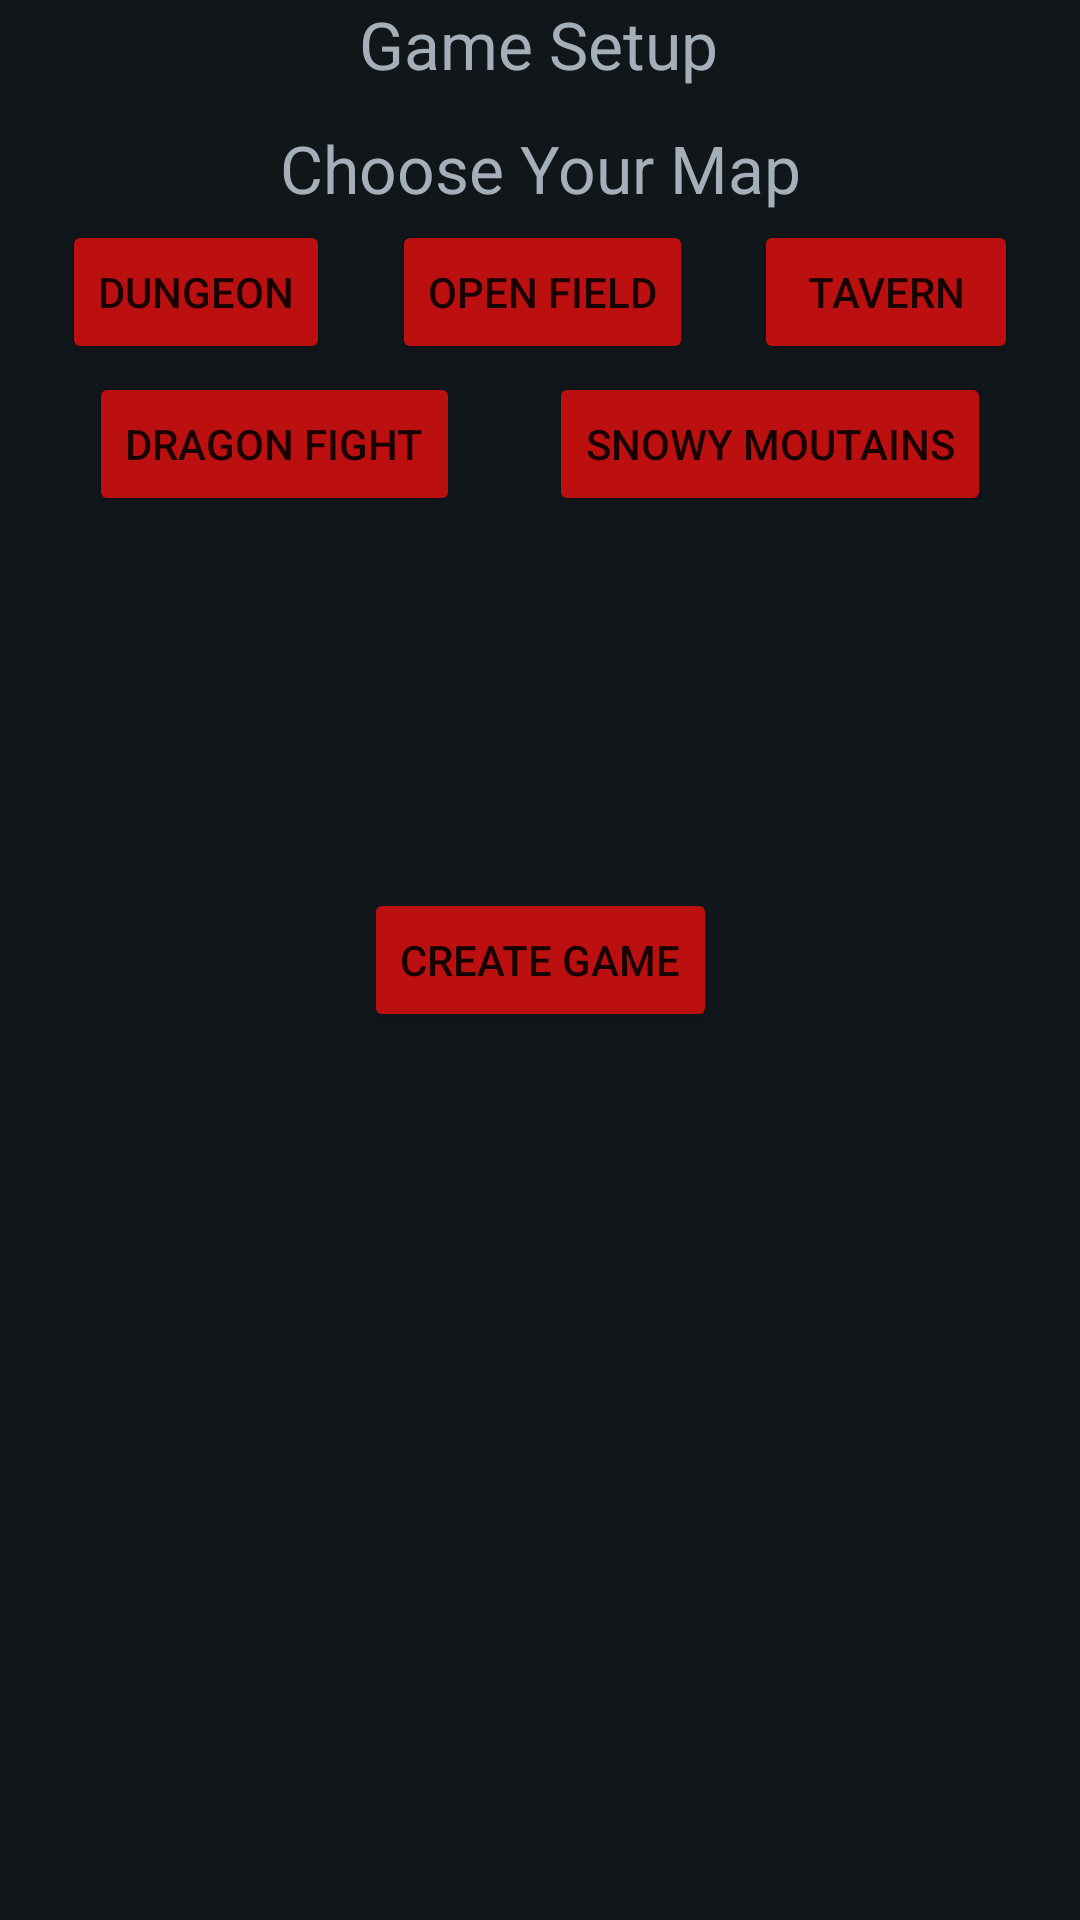

Here is an Android app screen rendered from its layout file. Give the layout XML and the strings, colors and styles it references.
<!-- AndroidManifest.xml: application theme Theme.BuildYourOwnAdventure -->
<!-- res/layout/activity_setup.xml -->
<?xml version="1.0" encoding="utf-8"?>
<androidx.constraintlayout.widget.ConstraintLayout xmlns:android="http://schemas.android.com/apk/res/android"
    xmlns:app="http://schemas.android.com/apk/res-auto"
    xmlns:tools="http://schemas.android.com/tools"
    android:id="@+id/constraintlayoutID"
    android:layout_width="match_parent"
    android:layout_height="match_parent"
    android:background="#10161a"
    tools:context=".SetupActivity">

    <TextView
        android:id="@+id/textView"
        android:layout_width="wrap_content"
        android:layout_height="wrap_content"
        android:text="@string/game_setup"
        android:textAppearance="@style/TextAppearance.AppCompat.Large"
        android:textColor="#a5afba"
        app:layout_constraintEnd_toEndOf="parent"
        app:layout_constraintHorizontal_bias="0.498"
        app:layout_constraintStart_toStartOf="parent"
        app:layout_constraintTop_toTopOf="parent" />

    <TextView
        android:id="@+id/textView3"
        android:layout_width="wrap_content"
        android:layout_height="wrap_content"
        android:layout_marginTop="12dp"
        android:text="@string/map_choice"
        android:textAppearance="@style/TextAppearance.AppCompat.Large"
        android:textColor="#a5afba"
        app:layout_constraintEnd_toEndOf="parent"
        app:layout_constraintStart_toStartOf="parent"
        app:layout_constraintTop_toBottomOf="@+id/textView" />

    <Button
        android:id="@+id/creategame"
        android:layout_width="wrap_content"
        android:layout_height="wrap_content"
        android:onClick="onClick"
        android:text="@string/create_game"
        app:backgroundTint="#bc0f0f "
        app:layout_constraintBottom_toBottomOf="parent"
        app:layout_constraintEnd_toEndOf="parent"
        app:layout_constraintStart_toStartOf="parent"
        app:layout_constraintTop_toTopOf="parent" />

    <Button
        android:id="@+id/tavern"
        android:layout_width="wrap_content"
        android:layout_height="wrap_content"
        android:onClick="onClick"
        android:text="@string/tavern"
        app:backgroundTint="#bc0f0f "
        app:layout_constraintBottom_toTopOf="@+id/snowymountains"
        app:layout_constraintEnd_toEndOf="parent"
        app:layout_constraintHorizontal_bias="0.5"
        app:layout_constraintStart_toEndOf="@+id/field"
        app:layout_constraintTop_toBottomOf="@+id/textView3" />

    <Button
        android:id="@+id/dungeon"
        android:layout_width="wrap_content"
        android:layout_height="wrap_content"
        android:onClick="onClick"
        android:text="@string/dungeon"
        app:backgroundTint="#bc0f0f "
        app:layout_constraintBottom_toTopOf="@+id/dragonfight"
        app:layout_constraintEnd_toStartOf="@+id/field"
        app:layout_constraintHorizontal_bias="0.5"
        app:layout_constraintStart_toStartOf="parent"
        app:layout_constraintTop_toBottomOf="@+id/textView3" />

    <Button
        android:id="@+id/field"
        android:layout_width="wrap_content"
        android:layout_height="wrap_content"
        android:onClick="onClick"
        android:text="@string/field"
        app:backgroundTint="#bc0f0f "
        app:layout_constraintBottom_toTopOf="@+id/snowymountains"
        app:layout_constraintEnd_toStartOf="@+id/tavern"
        app:layout_constraintHorizontal_bias="0.5"
        app:layout_constraintStart_toEndOf="@+id/dungeon"
        app:layout_constraintTop_toBottomOf="@+id/textView3" />

    <Button
        android:id="@+id/dragonfight"
        android:layout_width="wrap_content"
        android:layout_height="wrap_content"
        android:onClick="onClick"
        android:text="@string/dragon_fight"
        app:backgroundTint="#bc0f0f "
        app:layout_constraintBottom_toTopOf="@+id/creategame"
        app:layout_constraintEnd_toStartOf="@+id/snowymountains"
        app:layout_constraintHorizontal_bias="0.5"
        app:layout_constraintStart_toStartOf="parent"
        app:layout_constraintTop_toTopOf="parent" />

    <Button
        android:id="@+id/snowymountains"
        android:layout_width="wrap_content"
        android:layout_height="wrap_content"
        android:onClick="onClick"
        android:text="@string/snowy_mountains"
        app:backgroundTint="#bc0f0f "
        app:layout_constraintBottom_toTopOf="@+id/creategame"
        app:layout_constraintEnd_toEndOf="parent"
        app:layout_constraintStart_toEndOf="@+id/dragonfight"
        app:layout_constraintTop_toTopOf="parent" />

</androidx.constraintlayout.widget.ConstraintLayout>
<!-- resources referenced by this layout -->
<resources>
  <string name="create_game">Create Game</string>
  <string name="dragon_fight">Dragon Fight</string>
  <string name="dungeon">Dungeon</string>
  <string name="field">Open Field</string>
  <string name="game_setup">Game Setup</string>
  <string name="map_choice">Choose Your Map</string>
  <string name="snowy_mountains">Snowy Moutains</string>
  <string name="tavern">Tavern</string>
  <style name="Theme.BuildYourOwnAdventure" parent="Theme.MaterialComponents.DayNight.DarkActionBar">
          
          <item name="colorPrimary">@color/purple_500</item>
          <item name="colorPrimaryVariant">@color/purple_700</item>
          <item name="colorOnPrimary">@color/white</item>
          
          <item name="colorSecondary">@color/teal_200</item>
          <item name="colorSecondaryVariant">@color/teal_700</item>
          <item name="colorOnSecondary">@color/black</item>
          
          <item name="android:statusBarColor" tools:targetApi="l">?attr/colorPrimaryVariant</item>
          
      </style>
  <!-- not gathered from this repository: default colours our renderer supplied (Android Studio template values) -->
  <color name="purple_500">#FF6200EE</color>
  <color name="purple_700">#FF3700B3</color>
  <color name="teal_200">#FF03DAC5</color>
  <color name="teal_700">#FF018786</color>
  <color name="black">#FF000000</color>
  <color name="white">#FFFFFFFF</color>
</resources>
